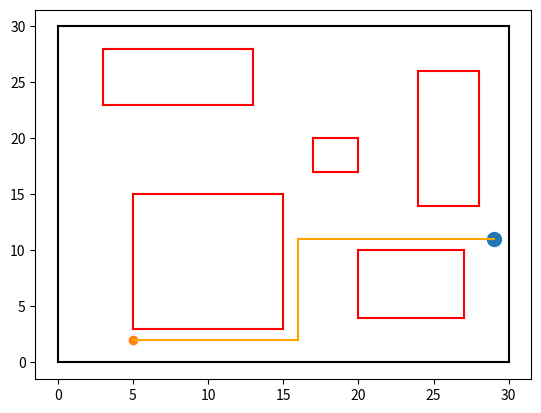

The matplotlib source for this figure:
import matplotlib.pyplot as plt
import random




collision = []


fourAngle = [[0, 0], [0, 30], [30, 0], [30, 30]]
plt.plot([fourAngle[0][0], fourAngle[1][0]], [fourAngle[0][1], fourAngle[1][1]], color="black")
plt.plot([fourAngle[0][0], fourAngle[2][0]], [fourAngle[0][1], fourAngle[2][1]], color="black")
plt.plot([fourAngle[2][0], fourAngle[3][0]], [fourAngle[2][1], fourAngle[3][1]], color="black")
plt.plot([fourAngle[1][0], fourAngle[3][0]], [fourAngle[1][1], fourAngle[3][1]], color="black")

obstacle = [[[3, 28], [13, 28], [3, 23], [13, 23]], [[17, 20], [20, 20], [17, 17], [20, 17]], [[24, 26], [28, 26], [24, 14], [28, 14]], [[5, 15], [15, 15], [5, 3], [15, 3]], [[20, 10], [27, 10], [20, 4], [27, 4]]]


for a in obstacle:
    if a[0][0] > a[1][0]:
        x1 = a[1][0]
        x2 = a[0][0]
    else:
        x1 = a[0][0]
        x2 = a[1][0]
        
    if a[1][1] > a[2][1]:
        y1 = a[1][1]
        y2 = a[2][1]
    else:
        y1 = a[2][1]
        y2 = a[1][1]
        
    collision.append([x1, x2, y1, y2])
    

def Crash(coorX, coorY):
    # reuturn True of not crash
    global collision
    print("obstacle", obstacle)
    print("CoorXY", coorX, coorY)
    
    for a in collision:
        print("collision", collision)
        if (coorX <= a[1] and coorX >= a[0] and coorY <= a[2] and coorY >= a[3]) or (coorX <= 0 or coorX >= 30 or coorY <= 0 or coorY >= 30):
            #print("Hit")
            return False
        else:
            continue
            #print("OK")
            
    return True



startOK = "False"
endOK = "False"

while True:
    startPointX = random.randint(0, 30)
    startPointY = random.randint(0, 30)
    startOK = Crash(startPointX, startPointY)
    if startOK == True:
        break

startPoint = [startPointX, startPointY]



while True:
    endPointX = random.randint(0, 30)
    endPointY = random.randint(0, 30)
    endOK = Crash(endPointX, endPointY)
    if endOK == True:
        break
    
endPoint = [endPointX, endPointY]

#startPointX = 1
#startPointY = 29
#endPointX = 28
#endPointY = 7
startPoint = [startPointX, startPointY]
endPoint = [endPointX, endPointY]

plt.scatter(startPointX, startPointY, s=100)
plt.scatter(endPointX, endPointY)


print("obstacle", obstacle)
    
for i in obstacle:
    plt.plot([i[0][0], i[1][0]], [i[0][1], i[1][1]], color="red")
    plt.plot([i[0][0], i[2][0]], [i[0][1], i[2][1]], color="red")
    plt.plot([i[2][0], i[3][0]], [i[2][1], i[3][1]], color="red")
    plt.plot([i[1][0], i[3][0]], [i[1][1], i[3][1]], color="red")
    



###################################################################################################
###### Find Path ######
#######################
###### (x1, y1)-----------(?, ?)    ######
###### |                       |    ######
###### |                       |    ######
###### |                       |    ######
###### |                       |    ######
###### |                       |    ######
###### |                       |    ######
###### |                       |    ######
###### (?, ?)-----------(x2, y2)    ######
##########################################

hited = "False"
visited = []
path = [[startPoint.copy()]]

        

def canBranch():
    global path
    global visited
    new = []
    
    for a in path:
        #print("a", a)
        
        #print("canBranch1")
        #print("visited", visited)
        #print("p", [a[len(a)-1][0] + 1, a[len(a)-1][1]])
        if [a[len(a)-1][0] + 1, a[len(a)-1][1]] not in visited:
            if Crash(a[len(a)-1][0] + 1, a[len(a)-1][1]) == True:
                t = a.copy()
                t.append([a[len(a)-1][0] + 1, a[len(a)-1][1]])
                new.append(t)
                visited.append([a[len(a)-1][0] + 1, a[len(a)-1][1]])
        
        #print("canBranch2")
        if [a[len(a)-1][0] - 1, a[len(a)-1][1]] not in visited:
            if Crash(a[len(a)-1][0] - 1, a[len(a)-1][1]) == True:
                t = a.copy()
                t.append([a[len(a)-1][0] - 1, a[len(a)-1][1]])
                new.append(t)
                visited.append([a[len(a)-1][0] - 1, a[len(a)-1][1]])
        
        #print("canBranch3")
        if [a[len(a)-1][0], a[len(a)-1][1] + 1] not in visited:
            if Crash(a[len(a)-1][0], a[len(a)-1][1] + 1) == True:
                t = a.copy()
                t.append([a[len(a)-1][0], a[len(a)-1][1] + 1])
                new.append(t)
                visited.append([a[len(a)-1][0], a[len(a)-1][1] + 1])
        
        #print("canBranch4")
        if [a[len(a)-1][0], a[len(a)-1][1] - 1] not in visited:
           if Crash(a[len(a)-1][0], a[len(a)-1][1] - 1) == True:
               t = a.copy()
               t.append([a[len(a)-1][0], a[len(a)-1][1] - 1])
               new.append(t)
               visited.append([a[len(a)-1][0], a[len(a)-1][1] - 1])
               
        #print("new", new)
    #print("path", path)          
    path = new.copy()
    
    
def hitTarget():
    #print("CheckHitTarget")
    
    global path
    #print("path", path)
    if path == []:
        return True
    for a in path:
        #print("a", a)
        #print("Point", a[len(a)-1][0], a[len(a)-1][1])
        if a[len(a)-1][0] == endPoint[0] and a[len(a)-1][1] == endPoint[1]:
            print("Hit!")
            return a
        else:
            print("Not Hit")
            continue          
    return False


while True:
    #print("Loop")
    #print(hited)
    canBranch()
    hited = hitTarget()
    #print("path", path)
    
    if hited != False:
        print("result", hited)
        break
    
    
for i in range(len(hited)-1):
    plt.plot([hited[i][0], hited[i+1][0]], [hited[i][1], hited[i+1][1]], color='orange')

plt.show()
